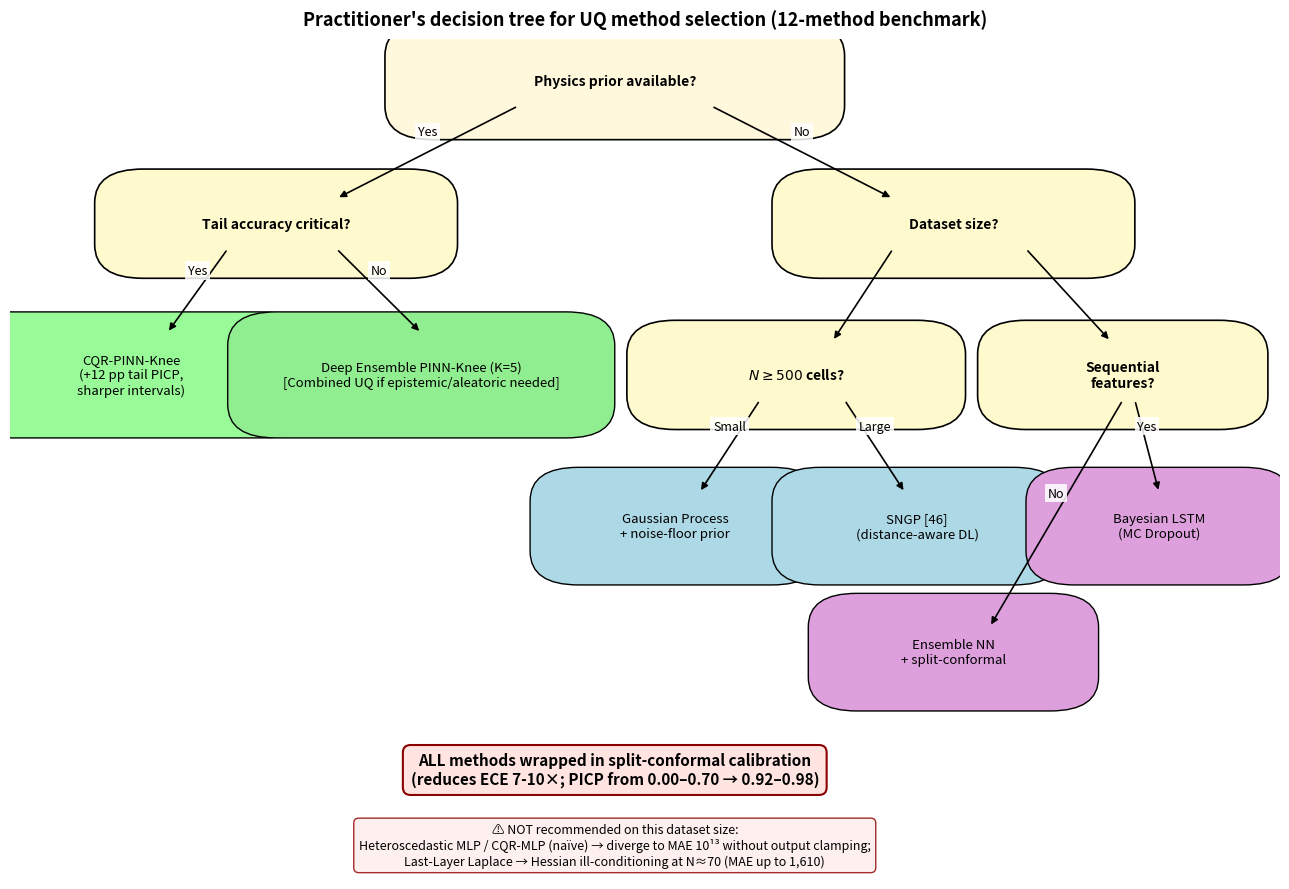

Write Python code to recreate this figure.
"""Regenerate Figure 8: Practitioner's decision tree for UQ method selection."""
import sys, io
sys.stdout = io.TextIOWrapper(sys.stdout.buffer, encoding="utf-8")
import matplotlib
matplotlib.use("Agg")
import matplotlib.pyplot as plt
import matplotlib.patches as mpatches
from matplotlib.patches import FancyBboxPatch, FancyArrowPatch

fig, ax = plt.subplots(figsize=(13, 9))

# Define box style helpers
def question_box(ax, x, y, w, h, text, color="#fff8dc"):
    box = FancyBboxPatch((x - w/2, y - h/2), w, h,
                          boxstyle="round,pad=0.04",
                          facecolor=color, edgecolor='black', linewidth=1.2)
    ax.add_patch(box)
    ax.text(x, y, text, ha='center', va='center',
            fontsize=10, weight='bold')

def method_box(ax, x, y, w, h, text, color="#90ee90"):
    box = FancyBboxPatch((x - w/2, y - h/2), w, h,
                          boxstyle="round,pad=0.04",
                          facecolor=color, edgecolor='black', linewidth=1.0)
    ax.add_patch(box)
    ax.text(x, y, text, ha='center', va='center', fontsize=9.5)

def arrow(ax, x1, y1, x2, y2, label="", style="-|>"):
    ax.annotate("", xy=(x2, y2), xytext=(x1, y1),
                 arrowprops=dict(arrowstyle=style, color='black', lw=1.2))
    if label:
        ax.text((x1+x2)/2, (y1+y2)/2 + 0.02, label, ha='center',
                fontsize=9, style='italic',
                bbox=dict(facecolor='white', edgecolor='none', alpha=0.85, pad=2))


# === Tree layout ===
# Root: physics prior?
question_box(ax, 0.5, 0.95, 0.30, 0.06, "Physics prior available?", color="#fff8dc")

# Yes branch: tail accuracy or headline?
question_box(ax, 0.22, 0.78, 0.22, 0.05, "Tail accuracy critical?", color="#fffacd")
arrow(ax, 0.42, 0.92, 0.27, 0.81, "Yes")

# No branch: dataset size?
question_box(ax, 0.78, 0.78, 0.22, 0.05, "Dataset size?", color="#fffacd")
arrow(ax, 0.58, 0.92, 0.73, 0.81, "No")

# YES-PHYSICS / Tail-critical: CQR-PINN-Knee
method_box(ax, 0.10, 0.60, 0.22, 0.07,
           "CQR-PINN-Knee\n(+12 pp tail PICP,\nsharper intervals)",
           color="#98fb98")
arrow(ax, 0.18, 0.75, 0.13, 0.65, "Yes")

# YES-PHYSICS / Headline: Deep Ensemble + (Combined UQ for triage)
method_box(ax, 0.34, 0.60, 0.24, 0.07,
           "Deep Ensemble PINN-Knee (K=5)\n[Combined UQ if epistemic/aleatoric needed]",
           color="#90ee90")
arrow(ax, 0.27, 0.75, 0.34, 0.65, "No")

# NO-PHYSICS branches
question_box(ax, 0.65, 0.60, 0.20, 0.05, "$N \\geq 500$ cells?", color="#fffacd")
arrow(ax, 0.73, 0.75, 0.68, 0.64, "")

# Branch left of bottom-question
question_box(ax, 0.92, 0.60, 0.16, 0.05, "Sequential\nfeatures?", color="#fffacd")
arrow(ax, 0.84, 0.75, 0.91, 0.64, "")

# Small N: GP
method_box(ax, 0.55, 0.42, 0.16, 0.06, "Gaussian Process\n+ noise-floor prior",
           color="#add8e6")
arrow(ax, 0.62, 0.57, 0.57, 0.46, "Small")

# Large N: SNGP
method_box(ax, 0.75, 0.42, 0.16, 0.06, "SNGP [46]\n(distance-aware DL)",
           color="#add8e6")
arrow(ax, 0.69, 0.57, 0.74, 0.46, "Large")

# Sequential: Bayesian LSTM
method_box(ax, 0.95, 0.42, 0.14, 0.06, "Bayesian LSTM\n(MC Dropout)",
           color="#dda0dd")
arrow(ax, 0.93, 0.57, 0.95, 0.46, "Yes")

# No sequential: Ensemble NN
method_box(ax, 0.78, 0.27, 0.16, 0.06, "Ensemble NN\n+ split-conformal",
           color="#dda0dd")
arrow(ax, 0.92, 0.57, 0.81, 0.30, "No")

# Bottom note: split-conformal
ax.text(0.5, 0.13, "ALL methods wrapped in split-conformal calibration\n"
                    "(reduces ECE 7-10×; PICP from 0.00–0.70 → 0.92–0.98)",
        ha='center', va='center',
        fontsize=11, style='italic', weight='bold',
        bbox=dict(boxstyle='round,pad=0.5',
                  facecolor='#ffe4e1', edgecolor='#8b0000', linewidth=1.5))

# NOT recommended box
ax.text(0.5, 0.04, "⚠ NOT recommended on this dataset size:\n"
                    "Heteroscedastic MLP / CQR-MLP (naïve) → diverge to MAE 10¹³ without output clamping;\n"
                    "Last-Layer Laplace → Hessian ill-conditioning at N≈70 (MAE up to 1,610)",
        ha='center', va='center',
        fontsize=9, style='italic',
        bbox=dict(boxstyle='round,pad=0.4',
                  facecolor='#fff0f0', edgecolor='#a52a2a', linewidth=1))

ax.set_xlim(0, 1.05); ax.set_ylim(0, 1.0)
ax.axis('off')
ax.set_title("Practitioner's decision tree for UQ method selection (12-method benchmark)",
             fontsize=13, weight='bold', pad=10)

plt.tight_layout()
out = r"D:\Project Python\PythonProject9\Paper 7\Paper4_UQ_Comparison\JPS_Submission_Files\figures\Figure_8.png"
plt.savefig(out, dpi=600, bbox_inches='tight')
plt.savefig(out.replace('.png', '.pdf'), bbox_inches='tight')
print(f"Saved: {out}")
